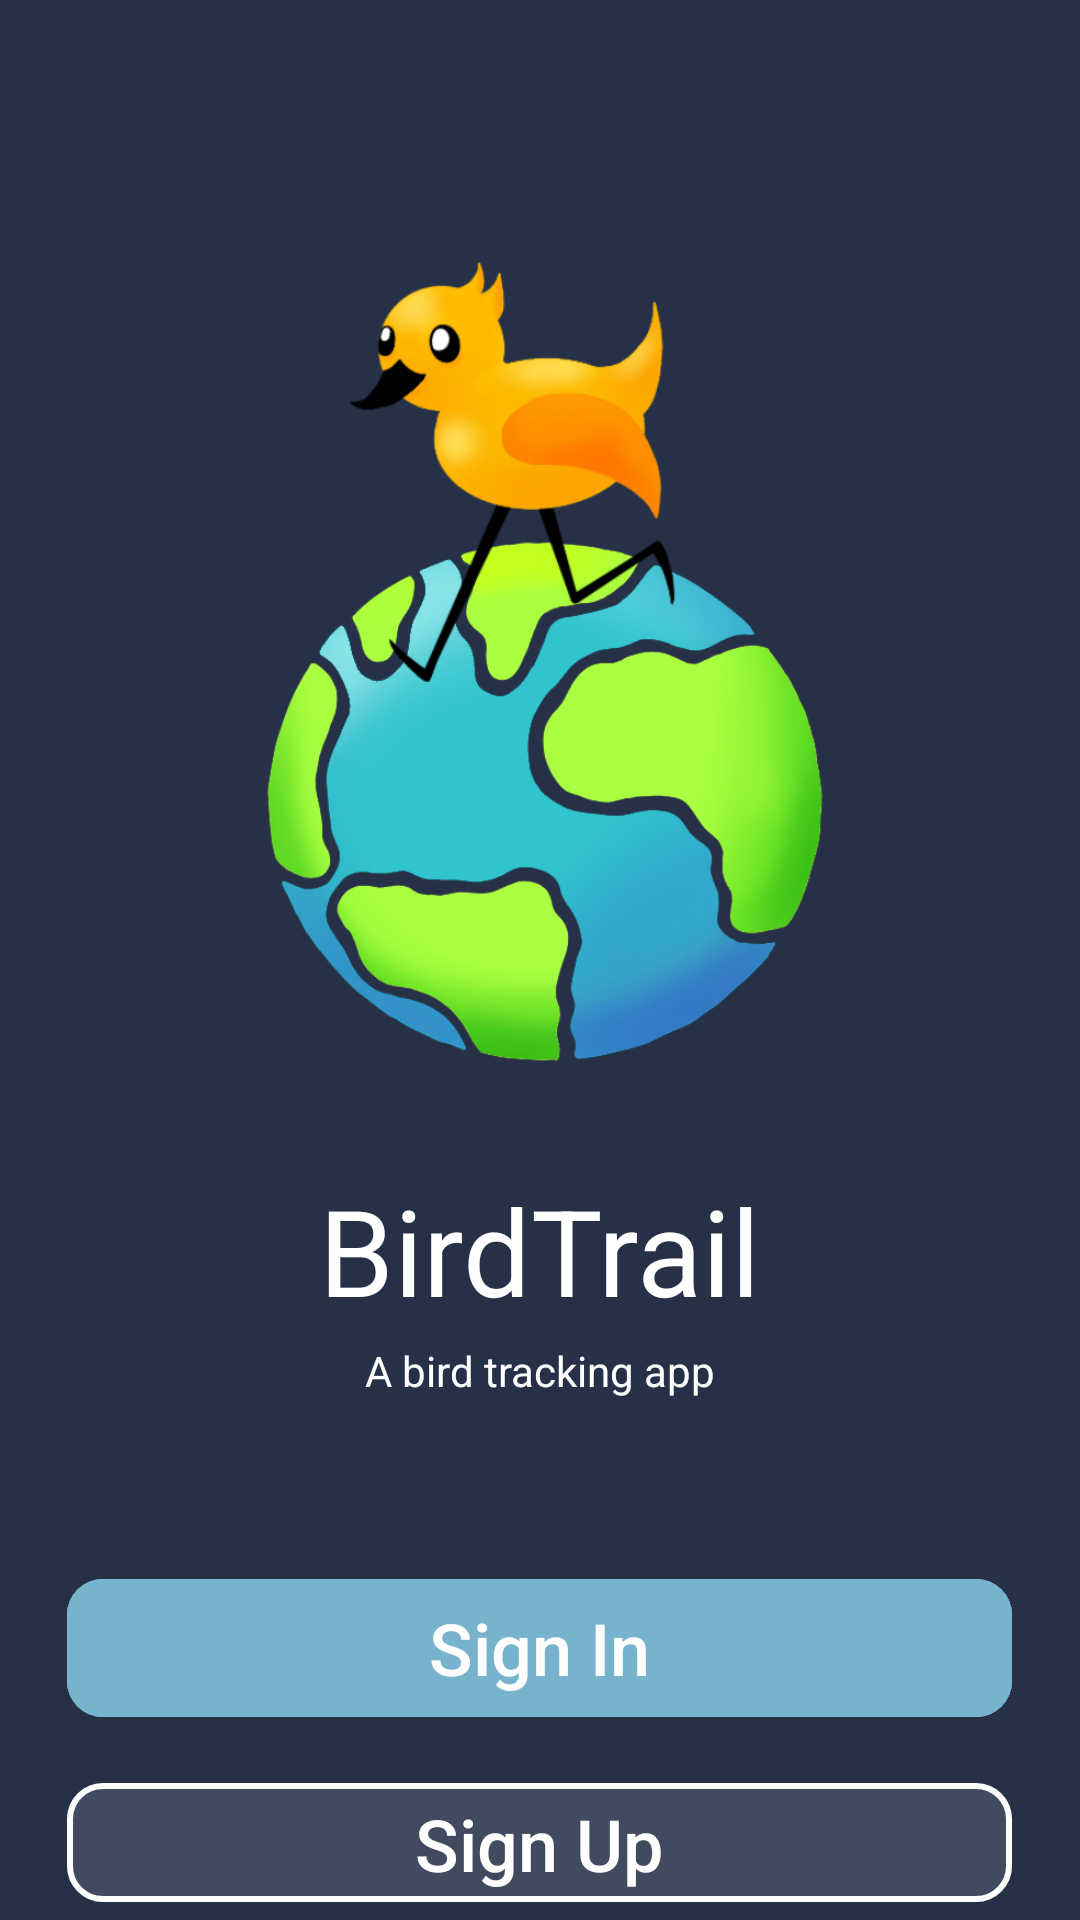

Android layout source for this screen:
<!-- AndroidManifest.xml: application theme Theme.BirdTrail_OPSC7312 -->
<!-- res/layout/landing_page.xml -->
<?xml version="1.0" encoding="utf-8"?>
<RelativeLayout
    xmlns:android="http://schemas.android.com/apk/res/android"
    xmlns:tools="http://schemas.android.com/tools"
    xmlns:app="http://schemas.android.com/apk/res-auto"
    android:layout_width="match_parent"
    android:layout_height="match_parent"
    tools:context=".LandingPage"
    android:background="@color/dark_blue">



    <ImageView
        android:id="@+id/imgLogo"
        android:layout_width="200dp"
        android:layout_height="300dp"
        android:layout_centerHorizontal="true"
        android:layout_marginTop="70dp"
        app:srcCompat="@drawable/imgglobebird" />

    <TextView
        android:id="@+id/tvAppName"
        android:layout_width="wrap_content"
        android:layout_height="wrap_content"
        android:text="@string/appNameNeat"
        android:textColor="@color/white"
        android:layout_below="@id/imgLogo"
        android:layout_centerHorizontal="true"
        android:textSize="40dp"
        android:layout_marginTop="20dp"/>

    <TextView
        android:id="@+id/tvAppPurpose"
        android:layout_width="wrap_content"
        android:layout_height="wrap_content"
        android:layout_below="@id/tvAppName"
        android:layout_centerHorizontal="true"
        android:layout_marginTop="4dp"
        android:text="@string/appPurpose"
        android:textColor="@color/white"
        android:textSize="14dp"
        tools:ignore="TextSizeCheck" />

    <com.google.android.material.button.MaterialButton
        android:id="@+id/btnSignIn"
        android:layout_centerHorizontal="true"
        android:layout_width="315dp"
        android:layout_height="58dp"
        android:layout_below="@id/tvAppPurpose"
        android:layout_marginTop="54dp"
        app:cornerRadius="12dp"
        android:text="@string/signIn"
        android:textColor="@color/white"
        android:backgroundTint="@color/light_blue"
        android:stateListAnimator="@null"
        app:strokeColor="@color/light_blue"
        app:strokeWidth="2dp"
        android:textSize="24dp"
        android:letterSpacing="0"
        android:textAllCaps="false"
        />

    <com.google.android.material.button.MaterialButton
        android:id="@+id/btnSignUp"
        android:layout_centerHorizontal="true"
        android:layout_width="315dp"
        android:layout_height="58dp"
        android:layout_below="@id/btnSignIn"
        android:layout_marginTop="10dp"
        app:cornerRadius="12dp"
        android:text="@string/signUp"
        android:textColor="@color/white"
        android:backgroundTint="@color/semi_transparent_white"
        android:stateListAnimator="@null"
        app:strokeColor="@color/white"
        app:strokeWidth="2dp"
        android:textSize="24dp"
        android:letterSpacing="0"
        android:textAllCaps="false"
        />

</RelativeLayout>
<!-- resources referenced by this layout -->
<resources>
  <color name="dark_blue">#263147</color>
  <color name="light_blue">#78B3CE</color>
  <color name="semi_transparent_white">#10FFFFFF</color>
  <color name="white">#FFFFFFFF</color>
  <!-- drawable imgglobebird: png bitmap (drawable, 231689 bytes) -->
  <string name="appNameNeat">BirdTrail</string>
  <string name="appPurpose">A bird tracking app</string>
  <string name="signIn">Sign In</string>
  <string name="signUp">Sign Up</string>
  <style name="Theme.BirdTrail_OPSC7312" parent="Theme.MaterialComponents.DayNight.DarkActionBar">
          
          <item name="colorPrimary">@color/medium_blue</item>
          <item name="colorPrimaryVariant">@color/dark_blue</item>
          <item name="colorOnPrimary">@color/light_blue</item>
          
          <item name="colorSecondary">@color/light_blue</item>
          <item name="colorSecondaryVariant">@color/baby_blue</item>
          <item name="colorOnSecondary">@color/black</item>
          
          <item name="android:statusBarColor">?attr/colorPrimaryVariant</item>
          
      </style>
  <color name="medium_blue">#3C5A75</color>
  <color name="baby_blue">#DAF2FF</color>
  <color name="black">#FF000000</color>
</resources>
